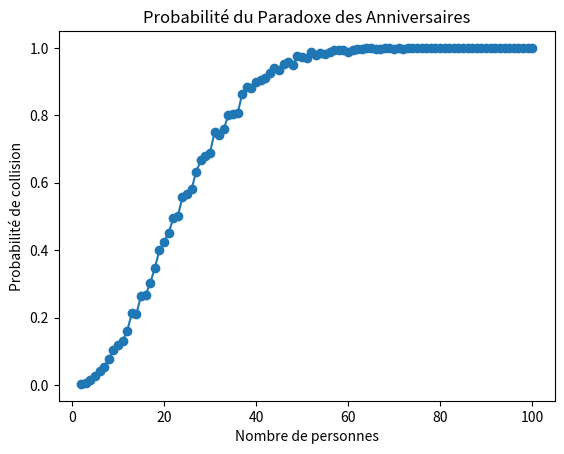

This chart was generated by the following Python code:
#!/usr/bin/env python3
# -*- coding: utf-8 -*-
"""
Created on Fri Feb  2 10:50:25 2024

@author: beatrice
"""

import random
import matplotlib.pyplot as plt

def generate_birthdays(num_people):
    birthdays = [random.randint(1, 365) for _ in range(num_people)]
    return birthdays

def has_collision(birthdays):
    unique_birthdays = set()
    for day in birthdays:
        if day in unique_birthdays:
            return True
        unique_birthdays.add(day)
    return False

def birthday_paradox_simulation(num_simulations, num_people):
    collision_count = 0

    for _ in range(num_simulations):
        birthdays = generate_birthdays(num_people)
        if has_collision(birthdays):
            collision_count += 1

    probability = collision_count / num_simulations
    return probability

def plot_birthday_paradox(num_people_range, num_simulations):
    probabilities = []

    for num_people in num_people_range:
        probability = birthday_paradox_simulation(num_simulations, num_people)
        probabilities.append(probability)

    plt.plot(num_people_range, probabilities, marker='o')
    plt.title('Probabilité du Paradoxe des Anniversaires')
    plt.xlabel('Nombre de personnes')
    plt.ylabel('Probabilité de collision')
    plt.show()

# Paramètres de la simulation
num_simulations = 1000
num_people_range = range(2, 101)  # Vous pouvez ajuster la plage selon vos besoins

# Exécution de la simulation et tracé de la courbe
plot_birthday_paradox(num_people_range, num_simulations)
